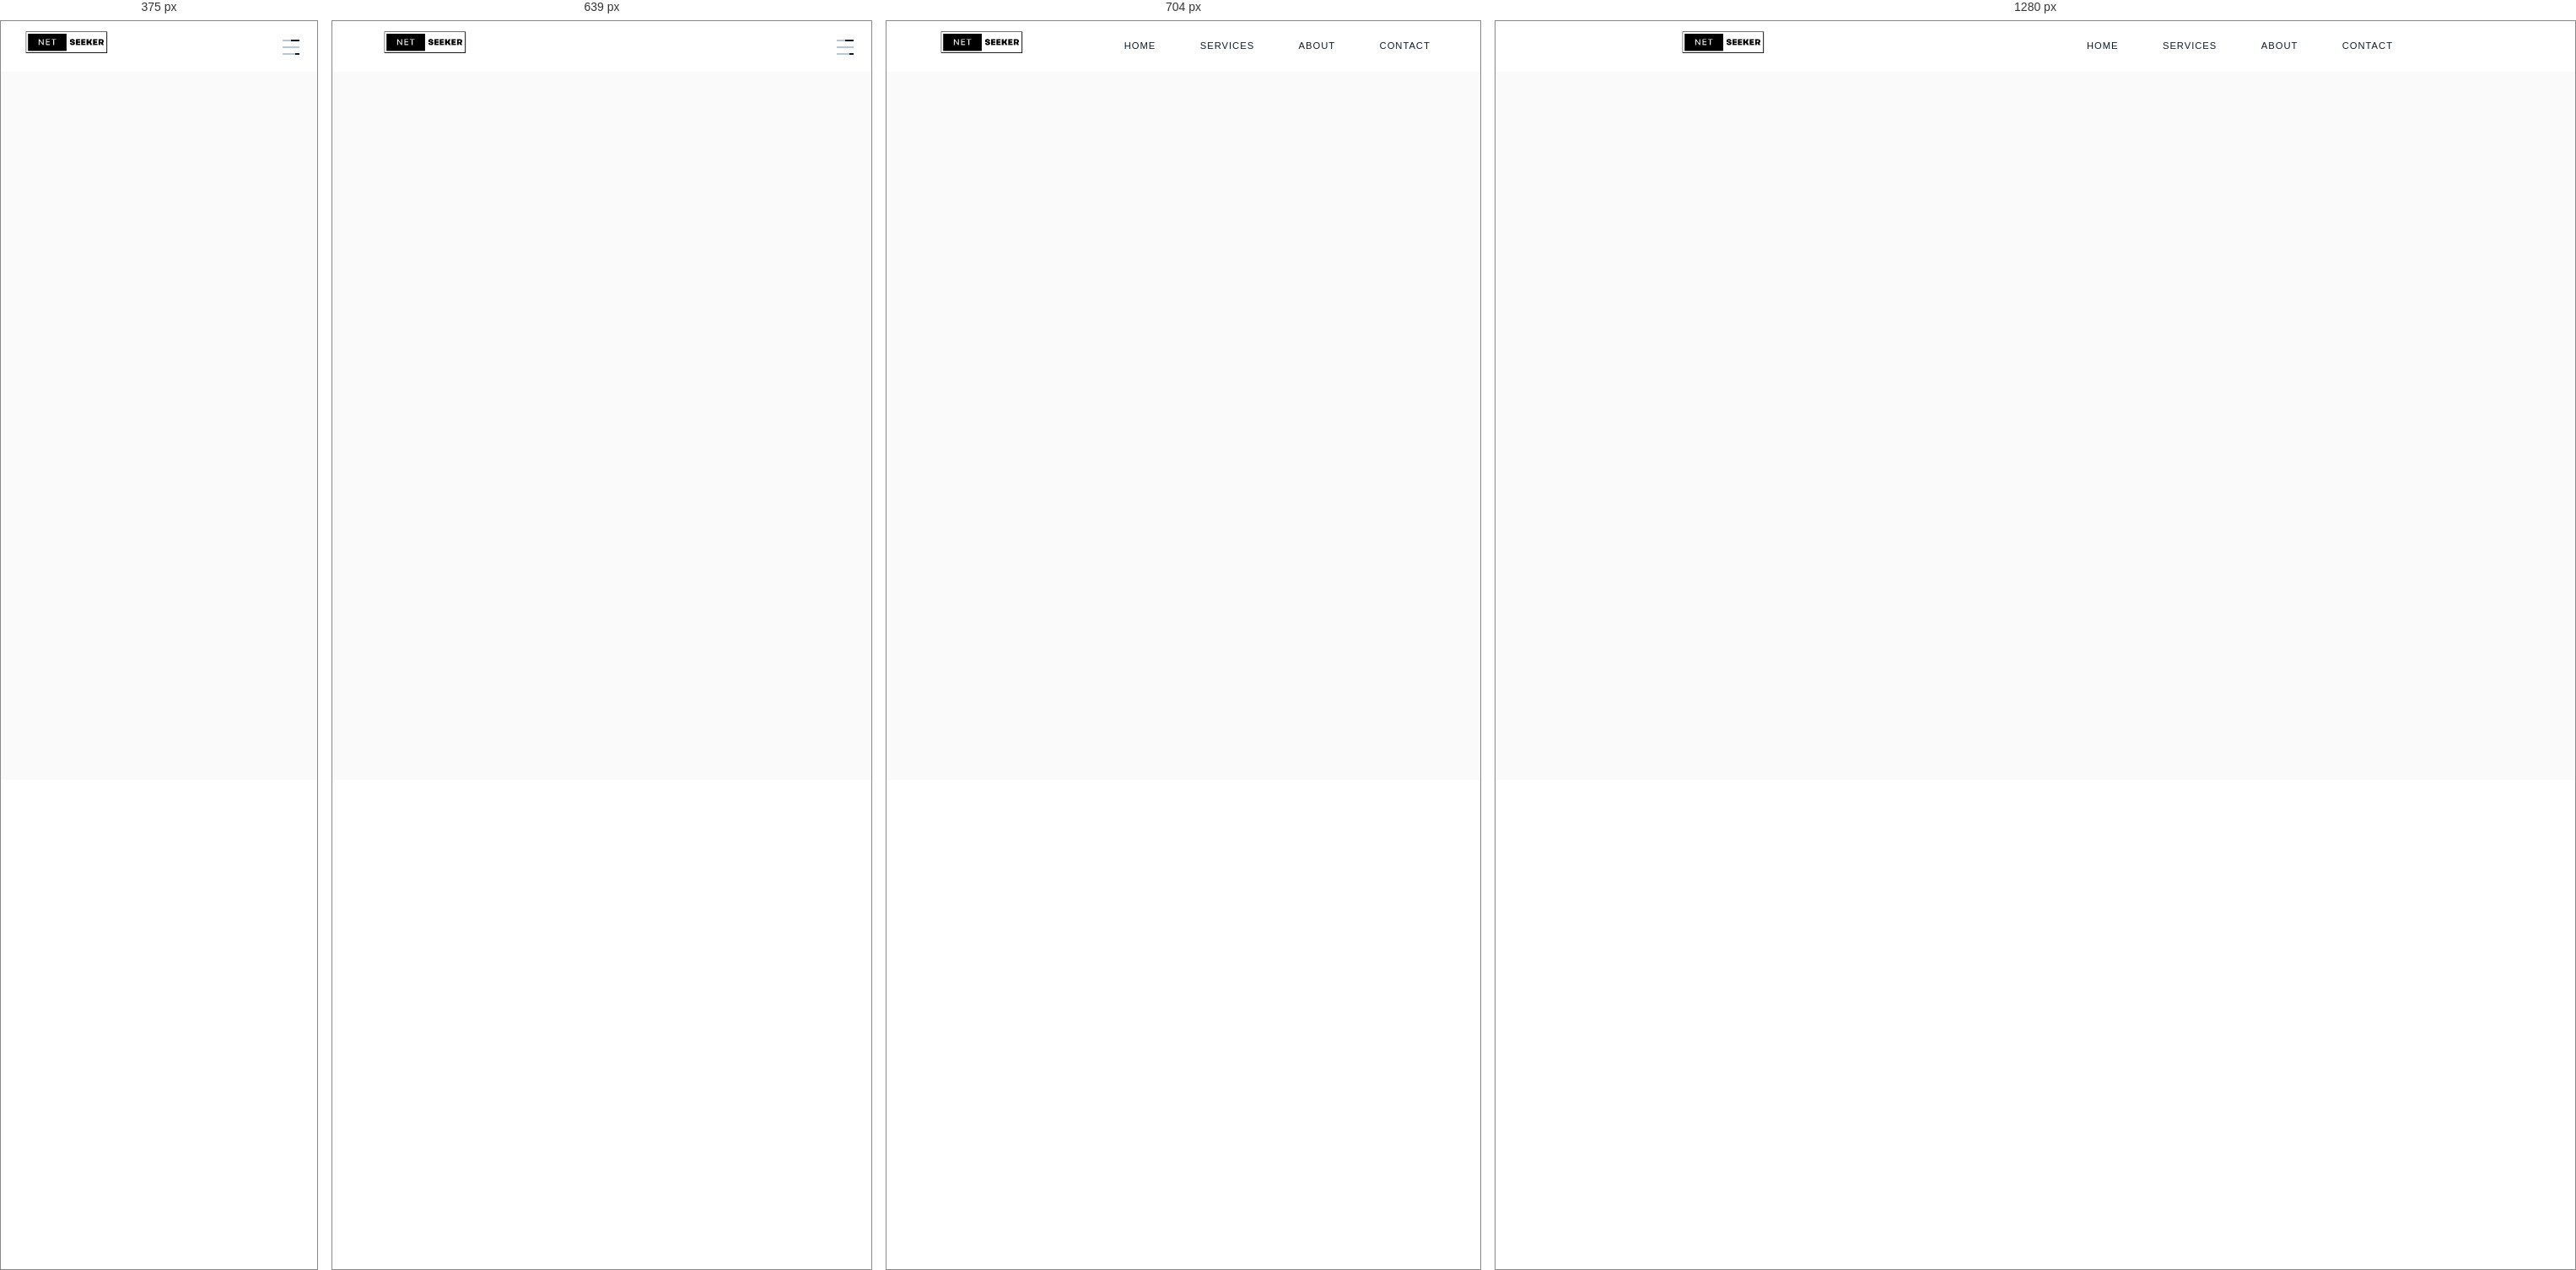
Rendered at 375 px, 639 px, 704 px and 1280 px, left to right.

<!-- file: about.html -->
<!DOCTYPE html>
<html>

<head>
  <meta charset="utf-8">
  <meta name="viewport" content="width=device-width">
  <title>replit</title>
  <link href="style.css" rel="stylesheet" type="text/css" />
</head>

<body>

  <script src="script.js"></script>
  <nav id="navbar" class="">
    <div class="nav-wrapper">
      <!-- Navbar Logo -->
      <div class="logo">
        <!-- Logo Placeholder for Inlustration -->
        <a href="index.html"><i class=""></i><img class="img" src="Src/Net.png"></a>
      </div>

      <!-- Navbar Links -->
      <ul id="menu">
        <li><a href="index.html">Home</a></li>
        <!--
   -->
        <li><a href="service.html">Services</a></li>
        <!--
   -->
        <li><a href="about.html">About</a></li>
        <!--
   -->
        <li><a href="contact.html">Contact</a></li>
      </ul>
    </div>
  </nav>


  <!-- Menu Icon -->
  <div class="menuIcon">
    <span class="icon icon-bars"></span>
    <span class="icon icon-bars overlay"></span>
  </div>


  <div class="overlay-menu">
    <ul id="menu">
      <li><a href="index.html">Home</a></li>
      <li><a href="service.html">Services</a></li>
      <li><a href="about.html">About</a></li>
      <li><a href="contact.html">Contact</a></li>
    </ul>
  </div>
</body>

</html>

/* @media block from style.css */
@media(max-width: 768px) {
    .nav-wrapper {
      width: 90%;
    }
  }

/* @media block from style.css */
@media(max-width: 638px) {
      .nav-wrapper {
        width: 100%;
      }
    }

/* @media block from style.css */
@media(max-width: 768px) {
    .logo {
/*       margin-left: 5px; */
    }
  }

/* @media block from style.css */
@media(max-width: 640px) {
    #navbar ul {
      display: none;
    }
  }

/* @media block from style.css */
@media(max-width: 640px) {
  .menuIcon {
    cursor: pointer;
    display: block;
    position: fixed;
    right: 15px;
    top: 20px;
    height: 23px;
    width: 27px;
    z-index: 12;
  }

  /* Icon Bars */
  .icon-bars {
    background: rgb(13, 26, 38);
    position: absolute;
    left: 1px;
    top: 45%;
    height: 2px;
    width: 20px;
    -webkit-transition: 0.4s;
    transition: 0.4s;
  } 

  .icon-bars::before {
    background: rgb(13, 26, 38);
    content: '';
    position: absolute;
    left: 0;
    top: -8px;
    height: 2px;
    width: 20px;
/*     -webkit-transition: top 0.2s ease 0.3s;
    transition: top 0.2s ease 0.3s; */
    -webkit-transition: 0.3s width 0.4s;
    transition: 0.3s width 0.4s;
  }

  .icon-bars::after {
    margin-top: 0px;
    background: rgb(13, 26, 38);
    content: '';
    position: absolute;
    left: 0;
    bottom: -8px;
    height: 2px;
    width: 20px;
/*     -webkit-transition: top 0.2s ease 0.3s;
    transition: top 0.2s ease 0.3s; */
    -webkit-transition: 0.3s width 0.4s;
    transition: 0.3s width 0.4s;
  }

  /* Bars Shadows */
  .icon-bars.overlay {
    background: rgb(97, 114, 129);
    background: rgb(183, 199, 211);
    width: 20px;
    animation: middleBar 3s infinite 0.5s;
    -webkit-animation: middleBar 3s infinite 0.5s;
  } @keyframes middleBar {
      0% {width: 0px}
      50% {width: 20px}
      100% {width: 0px}
    } @-webkit-keyframes middleBar {
        0% {width: 0px}
        50% {width: 20px}
        100% {width: 0px}
      }

  .icon-bars.overlay::before {
    background: rgb(97, 114, 129);
    background: rgb(183, 199, 211);
    width: 10px;
    animation: topBar 3s infinite 0.2s;
    -webkit-animation: topBar 3s infinite 0s;
  } @keyframes topBar {
      0% {width: 0px}
      50% {width: 10px}
      100% {width: 0px}
    } @-webkit-keyframes topBar {
        0% {width: 0px}
        50% {width: 10px}
        100% {width: 0px}
      }

  .icon-bars.overlay::after {
    background: rgb(97, 114, 129);
    background: rgb(183, 199, 211);
    width: 15px;
    animation: bottomBar 3s infinite 1s;
    -webkit-animation: bottomBar 3s infinite 1s;
  } @keyframes bottomBar {
      0% {width: 0px}
      50% {width: 15px}
      100% {width: 0px}
    } @-webkit-keyframes bottomBar {
        0% {width: 0px}
        50% {width: 15px}
        100% {width: 0px}
      }


  /* Toggle Menu Icon */
  .menuIcon.toggle .icon-bars {
    top: 5px;
    transform: translate3d(0, 5px, 0) rotate(135deg);
    transition-delay: 0.1s;
    transition: transform 0.4s cubic-bezier(0.68, -0.55, 0.265, 1.55);
  }

  .menuIcon.toggle .icon-bars::before {
    top: 0;
    transition-delay: 0.1s;
    opacity: 0;
  }

  .menuIcon.toggle .icon-bars::after {
    top: 10px;
    transform: translate3d(0, -10px, 0) rotate(-270deg);
    transition-delay: 0.1s;
    transition: transform 0.4s cubic-bezier(0.68, -0.55, 0.265, 1.55);
  }

  .menuIcon.toggle .icon-bars.overlay {
    width: 20px;
    opacity: 0;
    -webkit-transition: all 0s ease 0s;
    transition: all 0s ease 0s;
  }
}